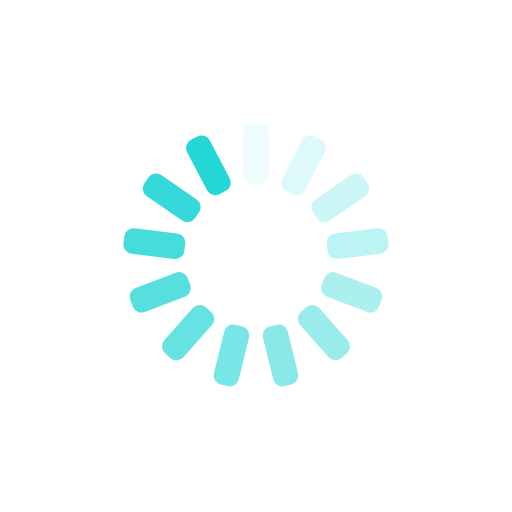
t = 0.00 s
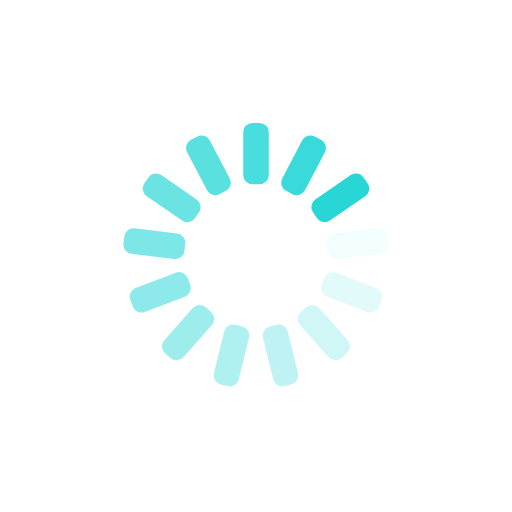
t = 0.25 s
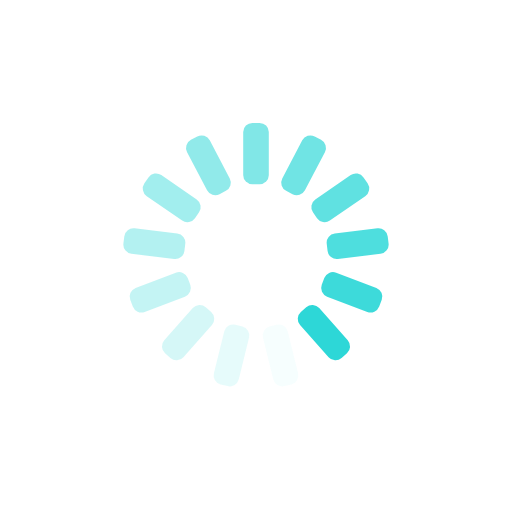
t = 0.50 s
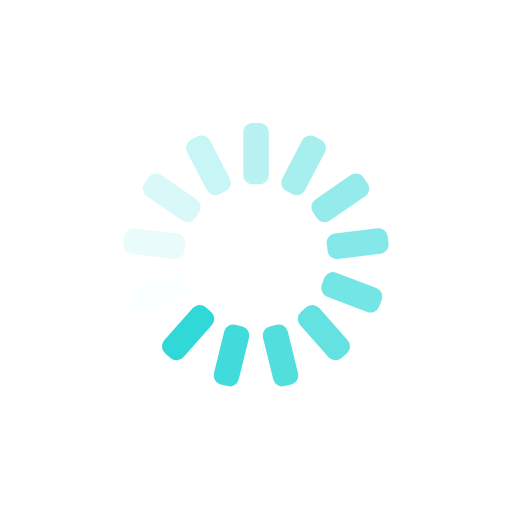
t = 0.75 s

The animated SVG that drew these frames (rendered in a browser with its animation timeline set to each time). Animation: 13 SMIL elements (animate=13); one cycle of 1.00 s, repeats indefinitely.

<?xml version="1.0" encoding="utf-8"?>
<svg xmlns="http://www.w3.org/2000/svg" xmlns:xlink="http://www.w3.org/1999/xlink" style="margin: auto; background: none; display: block; shape-rendering: auto;" width="131px" height="131px" viewBox="0 0 100 100" preserveAspectRatio="xMidYMid">
<g transform="rotate(0 50 50)">
  <rect x="47.5" y="24" rx="1.8" ry="1.8" width="5" height="12" fill="#25d6d6">
    <animate attributeName="opacity" values="1;0" keyTimes="0;1" dur="1s" begin="-0.9230769230769231s" repeatCount="indefinite"></animate>
  </rect>
</g><g transform="rotate(27.692307692307693 50 50)">
  <rect x="47.5" y="24" rx="1.8" ry="1.8" width="5" height="12" fill="#25d6d6">
    <animate attributeName="opacity" values="1;0" keyTimes="0;1" dur="1s" begin="-0.8461538461538461s" repeatCount="indefinite"></animate>
  </rect>
</g><g transform="rotate(55.38461538461539 50 50)">
  <rect x="47.5" y="24" rx="1.8" ry="1.8" width="5" height="12" fill="#25d6d6">
    <animate attributeName="opacity" values="1;0" keyTimes="0;1" dur="1s" begin="-0.7692307692307693s" repeatCount="indefinite"></animate>
  </rect>
</g><g transform="rotate(83.07692307692308 50 50)">
  <rect x="47.5" y="24" rx="1.8" ry="1.8" width="5" height="12" fill="#25d6d6">
    <animate attributeName="opacity" values="1;0" keyTimes="0;1" dur="1s" begin="-0.6923076923076923s" repeatCount="indefinite"></animate>
  </rect>
</g><g transform="rotate(110.76923076923077 50 50)">
  <rect x="47.5" y="24" rx="1.8" ry="1.8" width="5" height="12" fill="#25d6d6">
    <animate attributeName="opacity" values="1;0" keyTimes="0;1" dur="1s" begin="-0.6153846153846154s" repeatCount="indefinite"></animate>
  </rect>
</g><g transform="rotate(138.46153846153845 50 50)">
  <rect x="47.5" y="24" rx="1.8" ry="1.8" width="5" height="12" fill="#25d6d6">
    <animate attributeName="opacity" values="1;0" keyTimes="0;1" dur="1s" begin="-0.5384615384615384s" repeatCount="indefinite"></animate>
  </rect>
</g><g transform="rotate(166.15384615384616 50 50)">
  <rect x="47.5" y="24" rx="1.8" ry="1.8" width="5" height="12" fill="#25d6d6">
    <animate attributeName="opacity" values="1;0" keyTimes="0;1" dur="1s" begin="-0.46153846153846156s" repeatCount="indefinite"></animate>
  </rect>
</g><g transform="rotate(193.84615384615384 50 50)">
  <rect x="47.5" y="24" rx="1.8" ry="1.8" width="5" height="12" fill="#25d6d6">
    <animate attributeName="opacity" values="1;0" keyTimes="0;1" dur="1s" begin="-0.38461538461538464s" repeatCount="indefinite"></animate>
  </rect>
</g><g transform="rotate(221.53846153846155 50 50)">
  <rect x="47.5" y="24" rx="1.8" ry="1.8" width="5" height="12" fill="#25d6d6">
    <animate attributeName="opacity" values="1;0" keyTimes="0;1" dur="1s" begin="-0.3076923076923077s" repeatCount="indefinite"></animate>
  </rect>
</g><g transform="rotate(249.23076923076923 50 50)">
  <rect x="47.5" y="24" rx="1.8" ry="1.8" width="5" height="12" fill="#25d6d6">
    <animate attributeName="opacity" values="1;0" keyTimes="0;1" dur="1s" begin="-0.23076923076923078s" repeatCount="indefinite"></animate>
  </rect>
</g><g transform="rotate(276.9230769230769 50 50)">
  <rect x="47.5" y="24" rx="1.8" ry="1.8" width="5" height="12" fill="#25d6d6">
    <animate attributeName="opacity" values="1;0" keyTimes="0;1" dur="1s" begin="-0.15384615384615385s" repeatCount="indefinite"></animate>
  </rect>
</g><g transform="rotate(304.61538461538464 50 50)">
  <rect x="47.5" y="24" rx="1.8" ry="1.8" width="5" height="12" fill="#25d6d6">
    <animate attributeName="opacity" values="1;0" keyTimes="0;1" dur="1s" begin="-0.07692307692307693s" repeatCount="indefinite"></animate>
  </rect>
</g><g transform="rotate(332.3076923076923 50 50)">
  <rect x="47.5" y="24" rx="1.8" ry="1.8" width="5" height="12" fill="#25d6d6">
    <animate attributeName="opacity" values="1;0" keyTimes="0;1" dur="1s" begin="0s" repeatCount="indefinite"></animate>
  </rect>
</g>
<!-- [ldio] generated by https://loading.io/ --></svg>
